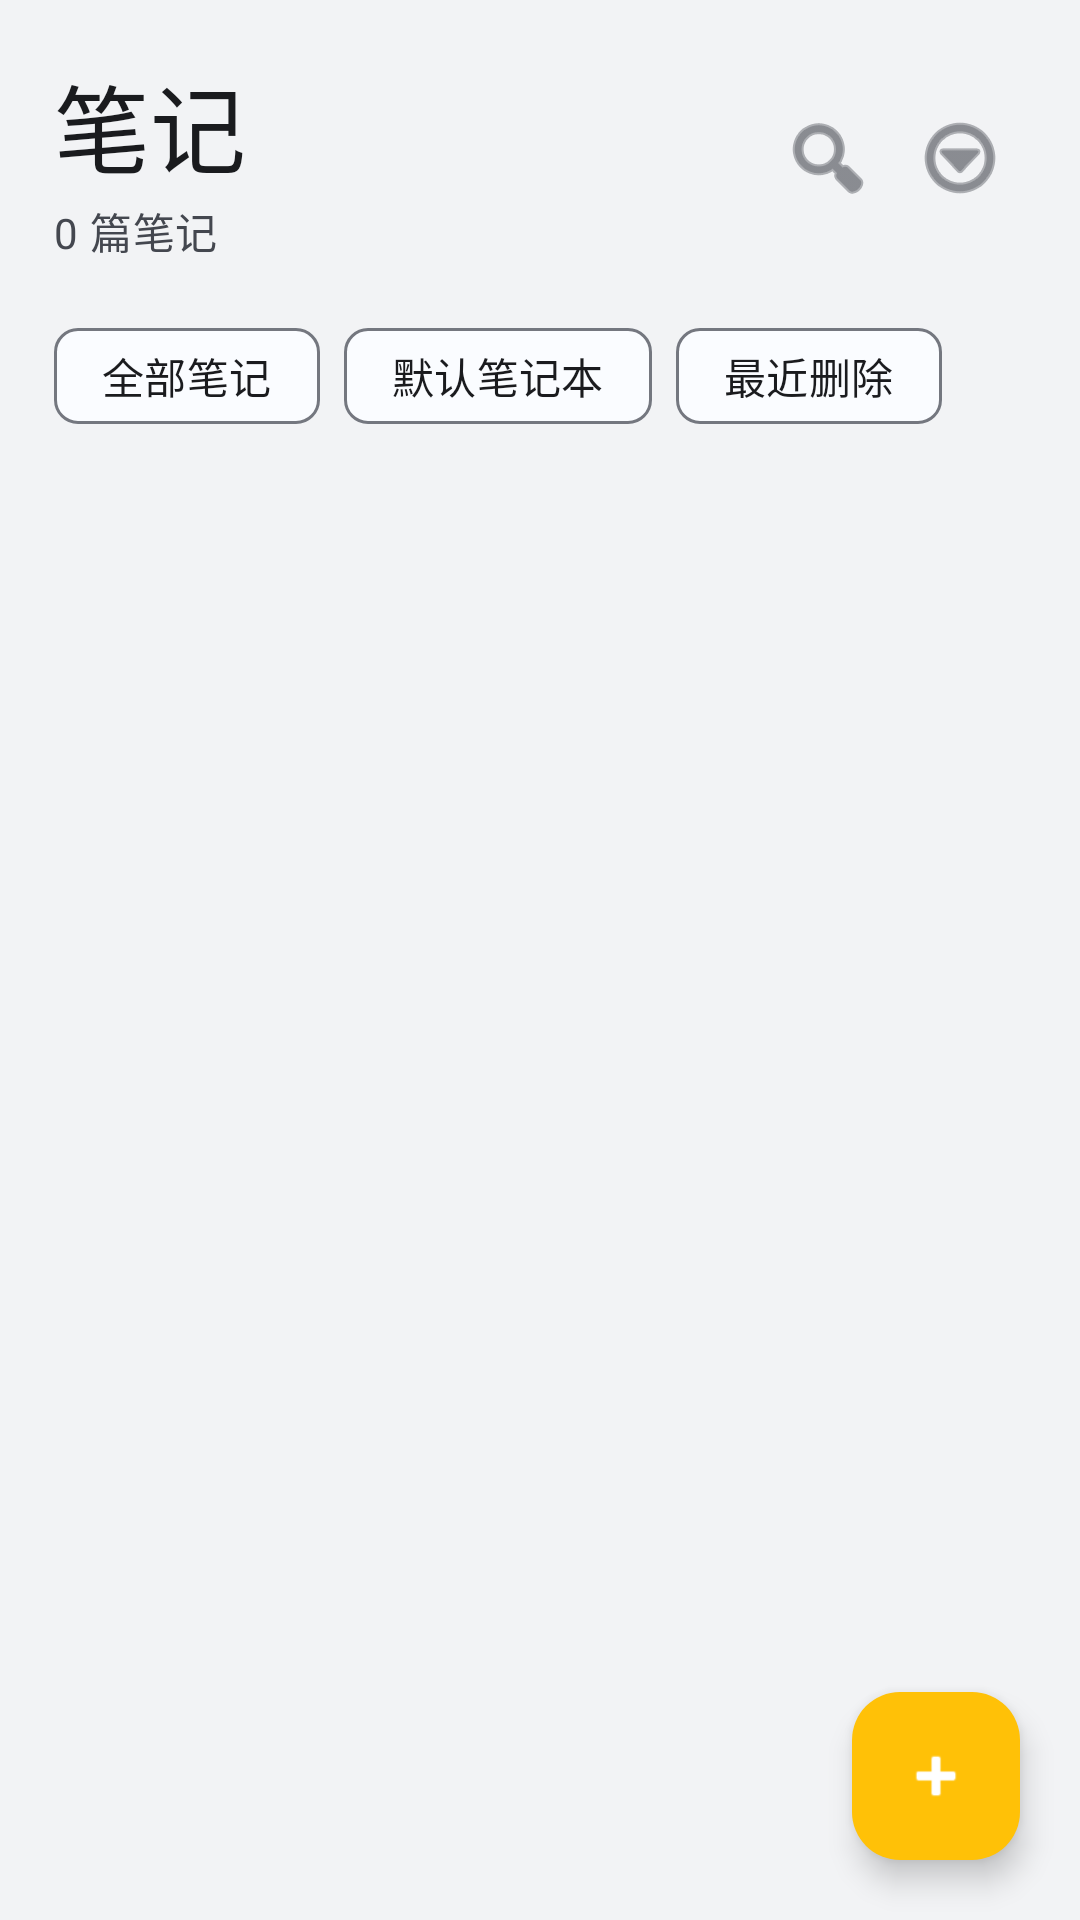

Reconstruct the res/layout file that produces this screen, plus the resources it refers to.
<!-- AndroidManifest.xml: application theme Theme.MyMind -->
<!-- res/layout/fragment_note_list.xml -->
<?xml version="1.0" encoding="utf-8"?>
<androidx.coordinatorlayout.widget.CoordinatorLayout xmlns:android="http://schemas.android.com/apk/res/android"
    xmlns:app="http://schemas.android.com/apk/res-auto"
    android:layout_width="match_parent"
    android:layout_height="match_parent"
    android:background="#F2F3F5">

    <LinearLayout
        android:layout_width="match_parent"
        android:layout_height="match_parent"
        android:orientation="vertical"
        android:paddingHorizontal="18dp"
        android:paddingTop="18dp"
        android:paddingBottom="0dp">

        <LinearLayout
            android:layout_width="match_parent"
            android:layout_height="wrap_content"
            android:gravity="center_vertical"
            android:orientation="horizontal">

            <LinearLayout
                android:layout_width="0dp"
                android:layout_height="wrap_content"
                android:layout_weight="1"
                android:orientation="vertical">

                <TextView
                    android:id="@+id/titleText"
                    android:layout_width="wrap_content"
                    android:layout_height="wrap_content"
                    android:text="笔记"
                    android:textAppearance="@style/TextAppearance.Material3.HeadlineLarge"
                    android:textColor="?attr/colorOnSurface" />

                <TextView
                    android:id="@+id/countText"
                    android:layout_width="wrap_content"
                    android:layout_height="wrap_content"
                    android:layout_marginTop="2dp"
                    android:text="0 篇笔记"
                    android:textAppearance="@style/TextAppearance.Material3.BodyMedium"
                    android:textColor="?attr/colorOnSurfaceVariant" />
            </LinearLayout>

            <ImageButton
                android:id="@+id/searchButton"
                android:layout_width="44dp"
                android:layout_height="44dp"
                android:background="@android:color/transparent"
                android:contentDescription="搜索"
                android:src="@android:drawable/ic_menu_search"
                app:tint="?attr/colorOnSurfaceVariant" />

            <ImageButton
                android:id="@+id/moreButton"
                android:layout_width="44dp"
                android:layout_height="44dp"
                android:background="@android:color/transparent"
                android:contentDescription="更多"
                android:src="@android:drawable/ic_menu_more"
                app:tint="?attr/colorOnSurfaceVariant" />
        </LinearLayout>

        <HorizontalScrollView
            android:layout_width="match_parent"
            android:layout_height="wrap_content"
            android:layout_marginTop="14dp"
            android:scrollbars="none">

            <com.google.android.material.chip.ChipGroup
                android:id="@+id/filterChipGroup"
                android:layout_width="wrap_content"
                android:layout_height="wrap_content"
                app:singleSelection="true"
                app:selectionRequired="true">

                <com.google.android.material.chip.Chip
                    android:id="@+id/chipAll"
                    style="@style/Widget.Material3.Chip.Assist"
                    android:layout_width="wrap_content"
                    android:layout_height="wrap_content"
                    android:text="全部笔记"
                    app:checkedIconVisible="false"
                    android:checked="true" />

                <com.google.android.material.chip.Chip
                    android:id="@+id/chipDefault"
                    style="@style/Widget.Material3.Chip.Assist"
                    android:layout_width="wrap_content"
                    android:layout_height="wrap_content"
                    android:text="默认笔记本"
                    app:checkedIconVisible="false" />

                <com.google.android.material.chip.Chip
                    android:id="@+id/chipRecentDeleted"
                    style="@style/Widget.Material3.Chip.Assist"
                    android:layout_width="wrap_content"
                    android:layout_height="wrap_content"
                    android:text="最近删除"
                    app:checkedIconVisible="false" />
            </com.google.android.material.chip.ChipGroup>
        </HorizontalScrollView>

        <androidx.recyclerview.widget.RecyclerView
            android:id="@+id/noteRecyclerView"
            android:layout_width="match_parent"
            android:layout_height="0dp"
            android:layout_marginTop="14dp"
            android:layout_weight="1"
            android:clipToPadding="false"
            android:paddingBottom="96dp" />

        <TextView
            android:id="@+id/emptyView"
            android:layout_width="match_parent"
            android:layout_height="wrap_content"
            android:gravity="center"
            android:paddingVertical="32dp"
            android:text="@string/empty_notes"
            android:visibility="gone" />
    </LinearLayout>

    <com.google.android.material.floatingactionbutton.FloatingActionButton
        android:id="@+id/addNoteFab"
        android:layout_width="wrap_content"
        android:layout_height="wrap_content"
        android:layout_gravity="bottom|end"
        android:layout_margin="20dp"
        android:contentDescription="@string/add_note"
        android:src="@android:drawable/ic_input_add"
        app:backgroundTint="#FFC107"
        app:tint="@android:color/white" />

</androidx.coordinatorlayout.widget.CoordinatorLayout>
<!-- resources referenced by this layout -->
<resources>
  <string name="add_note">新增笔记</string>
  <string name="empty_notes">还没有笔记，点击右下角开始记录。</string>
  <style name="Theme.MyMind" parent="Base.Theme.MyMind" />
  <color name="md_theme_light_primary">#1565C0</color>
  <color name="md_theme_light_onPrimary">#FFFFFF</color>
  <color name="md_theme_light_primaryContainer">#D6E4FF</color>
  <color name="md_theme_light_onPrimaryContainer">#001849</color>
  <color name="md_theme_light_secondary">#565E71</color>
  <color name="md_theme_light_onSecondary">#FFFFFF</color>
  <color name="md_theme_light_secondaryContainer">#DAE2F9</color>
  <color name="md_theme_light_onSecondaryContainer">#131B2C</color>
  <color name="md_theme_light_tertiary">#715574</color>
  <color name="md_theme_light_onTertiary">#FFFFFF</color>
  <color name="md_theme_light_tertiaryContainer">#FBD7FF</color>
  <color name="md_theme_light_onTertiaryContainer">#29132D</color>
  <color name="md_theme_light_error">#BA1A1A</color>
  <color name="md_theme_light_errorContainer">#FFDAD6</color>
  <color name="md_theme_light_onError">#FFFFFF</color>
  <color name="md_theme_light_onErrorContainer">#410002</color>
  <color name="md_theme_light_background">#FAFCFF</color>
  <color name="md_theme_light_onBackground">#1A1B1E</color>
  <color name="md_theme_light_surface">#FAFCFF</color>
  <color name="md_theme_light_onSurface">#1A1B1E</color>
  <color name="md_theme_light_surfaceVariant">#E1E2EC</color>
  <color name="md_theme_light_onSurfaceVariant">#44474F</color>
  <color name="md_theme_light_outline">#74777F</color>
  <color name="md_theme_light_inverseOnSurface">#F1F0F4</color>
  <color name="md_theme_light_inverseSurface">#2F3033</color>
  <color name="md_theme_light_inversePrimary">#ADC6FF</color>
</resources>
